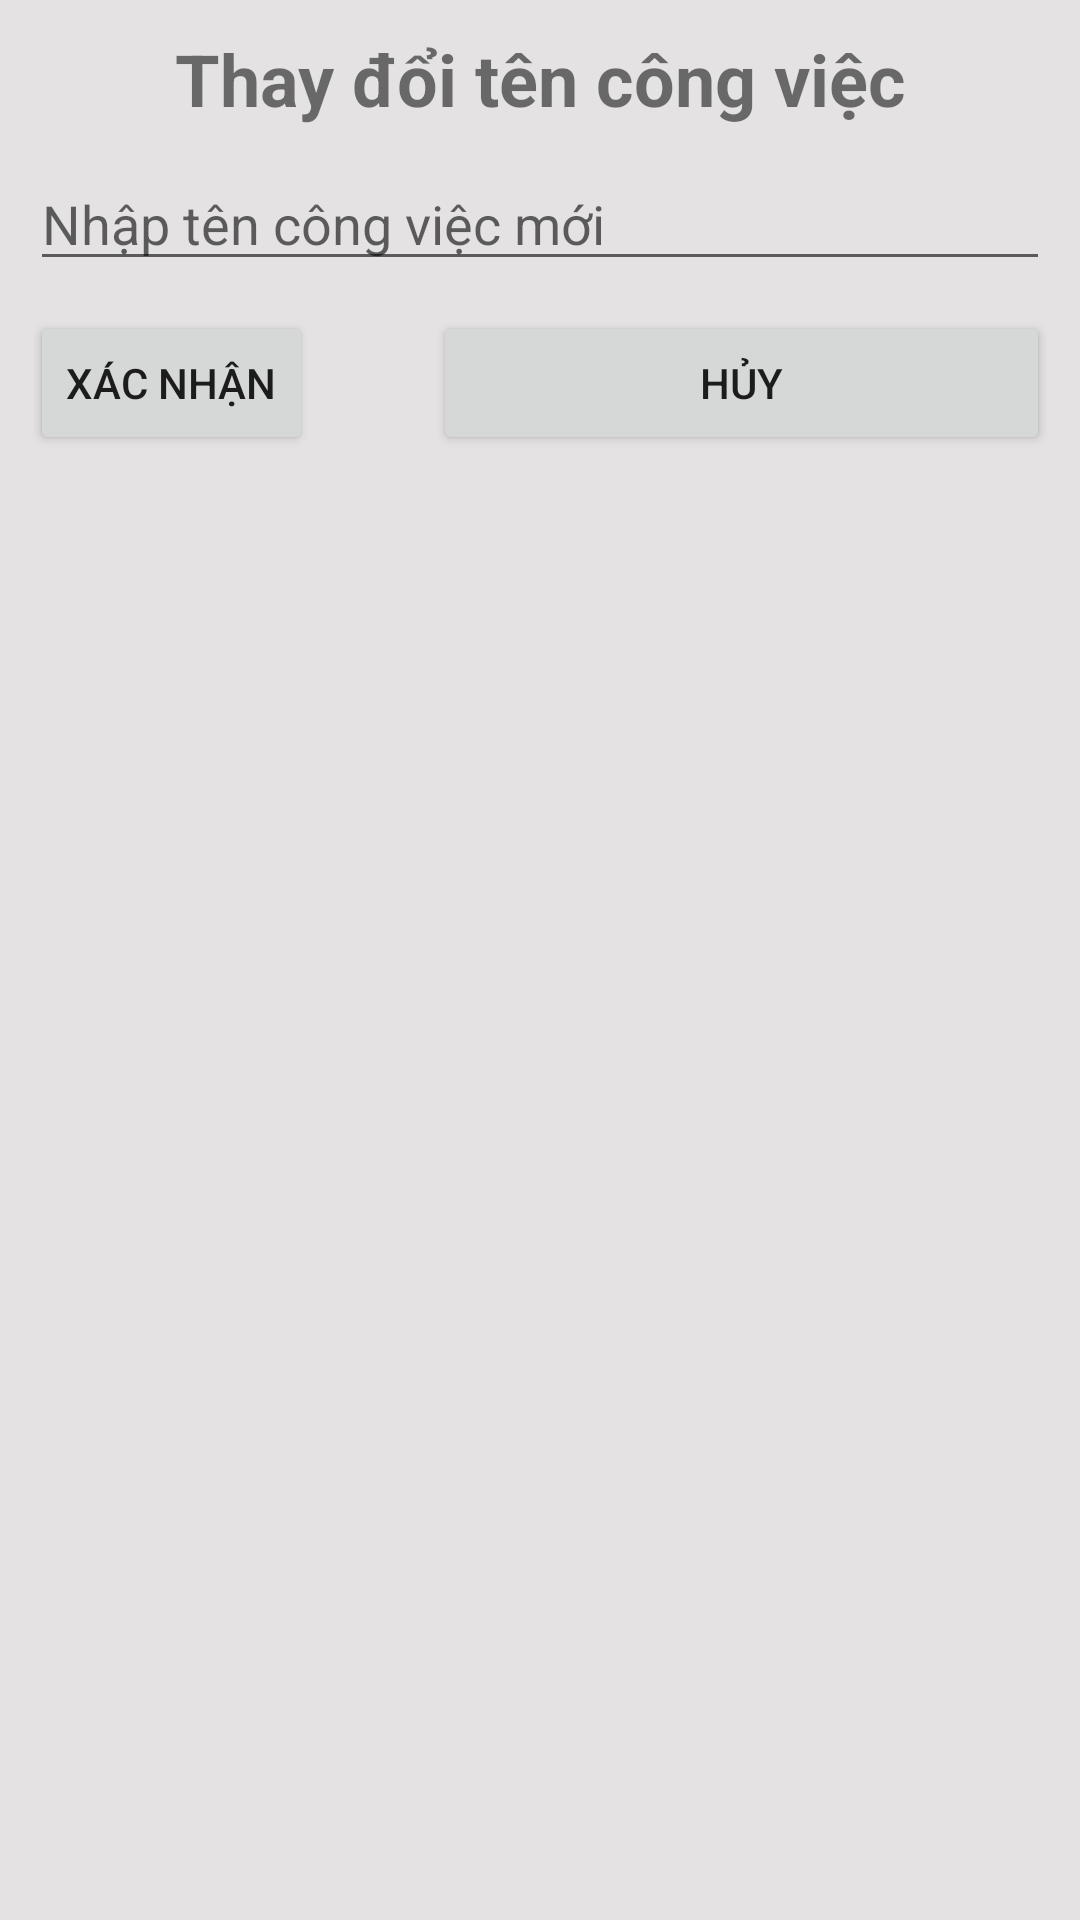

Layout XML and referenced resources for this Android screen:
<!-- AndroidManifest.xml: application theme Theme.AppGhiChu -->
<!-- res/layout/layout_dialog_update_cong_viec.xml -->
<?xml version="1.0" encoding="utf-8"?>
<LinearLayout xmlns:android="http://schemas.android.com/apk/res/android"
    android:layout_width="match_parent"
    android:layout_height="match_parent"
    android:orientation="vertical"
    android:padding="10dp"
    android:background="#E4E2E2">

    <TextView
        android:id="@+id/textView"
        android:layout_width="match_parent"
        android:layout_height="wrap_content"
        android:gravity="center"
        android:text="Thay đổi tên công việc"
        android:textSize="24sp"
        android:textStyle="bold" />

    <EditText
        android:id="@+id/dialog_editText_update_ten_cong_viec"
        android:layout_width="match_parent"
        android:layout_height="wrap_content"
        android:layout_marginTop="10dp"
        android:hint="Nhập tên công việc mới" />

    <RelativeLayout
        android:layout_width="match_parent"
        android:layout_height="wrap_content"
        android:layout_marginTop="10dp">

        <Button
            android:id="@+id/dialog_button_confirm_update_ten_cong_viec"
            android:layout_width="wrap_content"
            android:layout_height="wrap_content"
            android:layout_alignParentStart="true"
            android:layout_marginEnd="20dp"
            android:text="Xác Nhận" />

        <Button
            android:id="@+id/dialog_button_cancel_update_ten_cong_viec"
            android:layout_width="wrap_content"
            android:layout_height="wrap_content"
            android:layout_toEndOf="@id/dialog_button_confirm_update_ten_cong_viec"
            android:layout_alignParentEnd="true"
            android:layout_marginStart="20dp"
            android:text="Hủy" />
    </RelativeLayout>
</LinearLayout>
<!-- resources referenced by this layout -->
<resources>
  <style name="Theme.AppGhiChu" parent="Theme.MaterialComponents.DayNight.DarkActionBar">
          
          <item name="colorPrimary">@color/purple_500</item>
          <item name="colorPrimaryVariant">@color/purple_700</item>
          <item name="colorOnPrimary">@color/white</item>
          
          <item name="colorSecondary">@color/teal_200</item>
          <item name="colorSecondaryVariant">@color/teal_700</item>
          <item name="colorOnSecondary">@color/black</item>
          
          <item name="android:statusBarColor" tools:targetApi="l">?attr/colorPrimaryVariant</item>
          
      </style>
  <!-- not gathered from this repository: default colours our renderer supplied (Android Studio template values) -->
  <color name="purple_500">#FF6200EE</color>
  <color name="purple_700">#FF3700B3</color>
  <color name="teal_200">#FF03DAC5</color>
  <color name="teal_700">#FF018786</color>
  <color name="black">#FF000000</color>
  <color name="white">#FFFFFFFF</color>
</resources>
